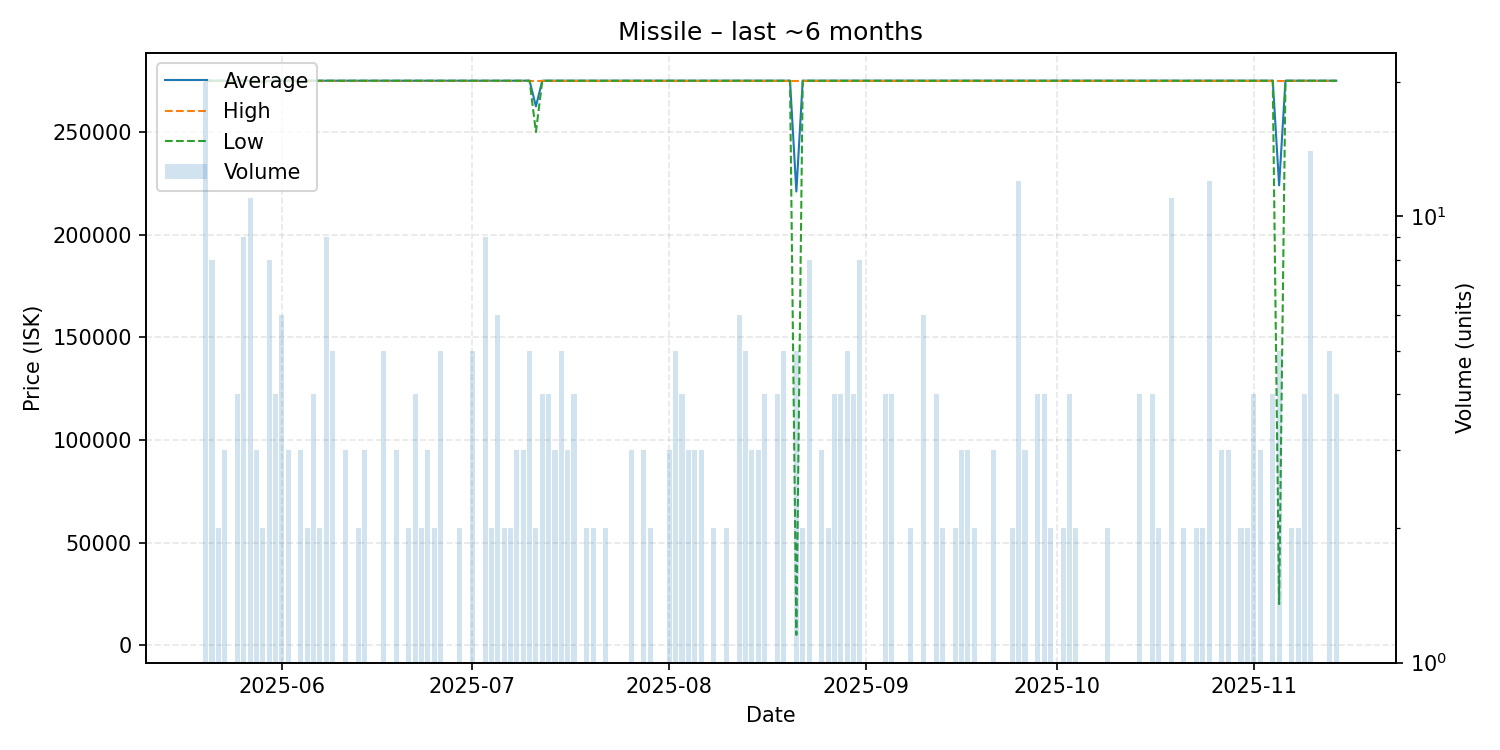

The data file committed next to this chart (first rows):
date, average, highest, lowest, order_count, volume
2025-05-20, 275000, 275000, 275000, 10, 20
2025-05-21, 275000, 275000, 275000, 8, 8
2025-05-22, 275000, 275000, 275000, 2, 2
2025-05-23, 275000, 275000, 275000, 2, 3
2025-05-24, 275000, 275000, 275000, 1, 1
2025-05-25, 275000, 275000, 275000, 4, 4
2025-05-26, 275000, 275000, 275000, 9, 9
2025-05-27, 275000, 275000, 275000, 11, 11
2025-05-28, 275000, 275000, 275000, 3, 3
2025-05-29, 274500, 275000, 274000, 2, 2
2025-05-30, 275000, 275000, 275000, 8, 8
2025-05-31, 275000, 275000, 275000, 4, 4
2025-06-01, 275000, 275000, 275000, 6, 6
2025-06-02, 275000, 275000, 275000, 3, 3
2025-06-03, 275000, 275000, 275000, 1, 1
2025-06-04, 274967, 275000, 274900, 3, 3
2025-06-05, 275000, 275000, 275000, 2, 2
2025-06-06, 275000, 275000, 275000, 4, 4
2025-06-07, 275000, 275000, 275000, 2, 2
2025-06-08, 275000, 275000, 275000, 9, 9
2025-06-09, 275000, 275000, 275000, 5, 5
2025-06-10, 275000, 275000, 275000, 1, 1
2025-06-11, 275000, 275000, 275000, 3, 3
2025-06-13, 275000, 275000, 275000, 2, 2
2025-06-14, 275000, 275000, 275000, 3, 3
2025-06-15, 275000, 275000, 275000, 1, 1
2025-06-16, 275000, 275000, 275000, 1, 1
2025-06-17, 275000, 275000, 275000, 5, 5
2025-06-19, 275000, 275000, 275000, 3, 3
2025-06-20, 275000, 275000, 275000, 1, 1
2025-06-21, 275000, 275000, 275000, 2, 2
2025-06-22, 275000, 275000, 275000, 4, 4
2025-06-23, 275000, 275000, 275000, 2, 2
2025-06-24, 275000, 275000, 275000, 3, 3
2025-06-25, 275000, 275000, 275000, 2, 2
2025-06-26, 275000, 275000, 275000, 5, 5
2025-06-27, 275000, 275000, 275000, 1, 1
2025-06-28, 275000, 275000, 275000, 1, 1
2025-06-29, 275000, 275000, 275000, 2, 2
2025-06-30, 275000, 275000, 275000, 1, 1
2025-07-01, 275000, 275000, 275000, 5, 5
2025-07-03, 275000, 275000, 275000, 9, 9
2025-07-04, 275000, 275000, 275000, 2, 2
2025-07-05, 275000, 275000, 275000, 6, 6
2025-07-06, 275000, 275000, 275000, 2, 2
2025-07-07, 275000, 275000, 275000, 2, 2
2025-07-08, 275000, 275000, 275000, 3, 3
2025-07-09, 275000, 275000, 275000, 3, 3
2025-07-10, 275000, 275000, 275000, 5, 5
2025-07-11, 262500, 275000, 250000, 2, 2
2025-07-12, 275000, 275000, 275000, 4, 4
2025-07-13, 275000, 275000, 275000, 4, 4
2025-07-14, 275000, 275000, 275000, 3, 3
2025-07-15, 275000, 275000, 275000, 5, 5
2025-07-16, 275000, 275000, 275000, 3, 3
2025-07-17, 275000, 275000, 275000, 4, 4
2025-07-19, 275000, 275000, 275000, 2, 2
2025-07-20, 275000, 275000, 275000, 2, 2
2025-07-21, 275000, 275000, 275000, 1, 1
2025-07-22, 275000, 275000, 275000, 2, 2
... 101 more rows
